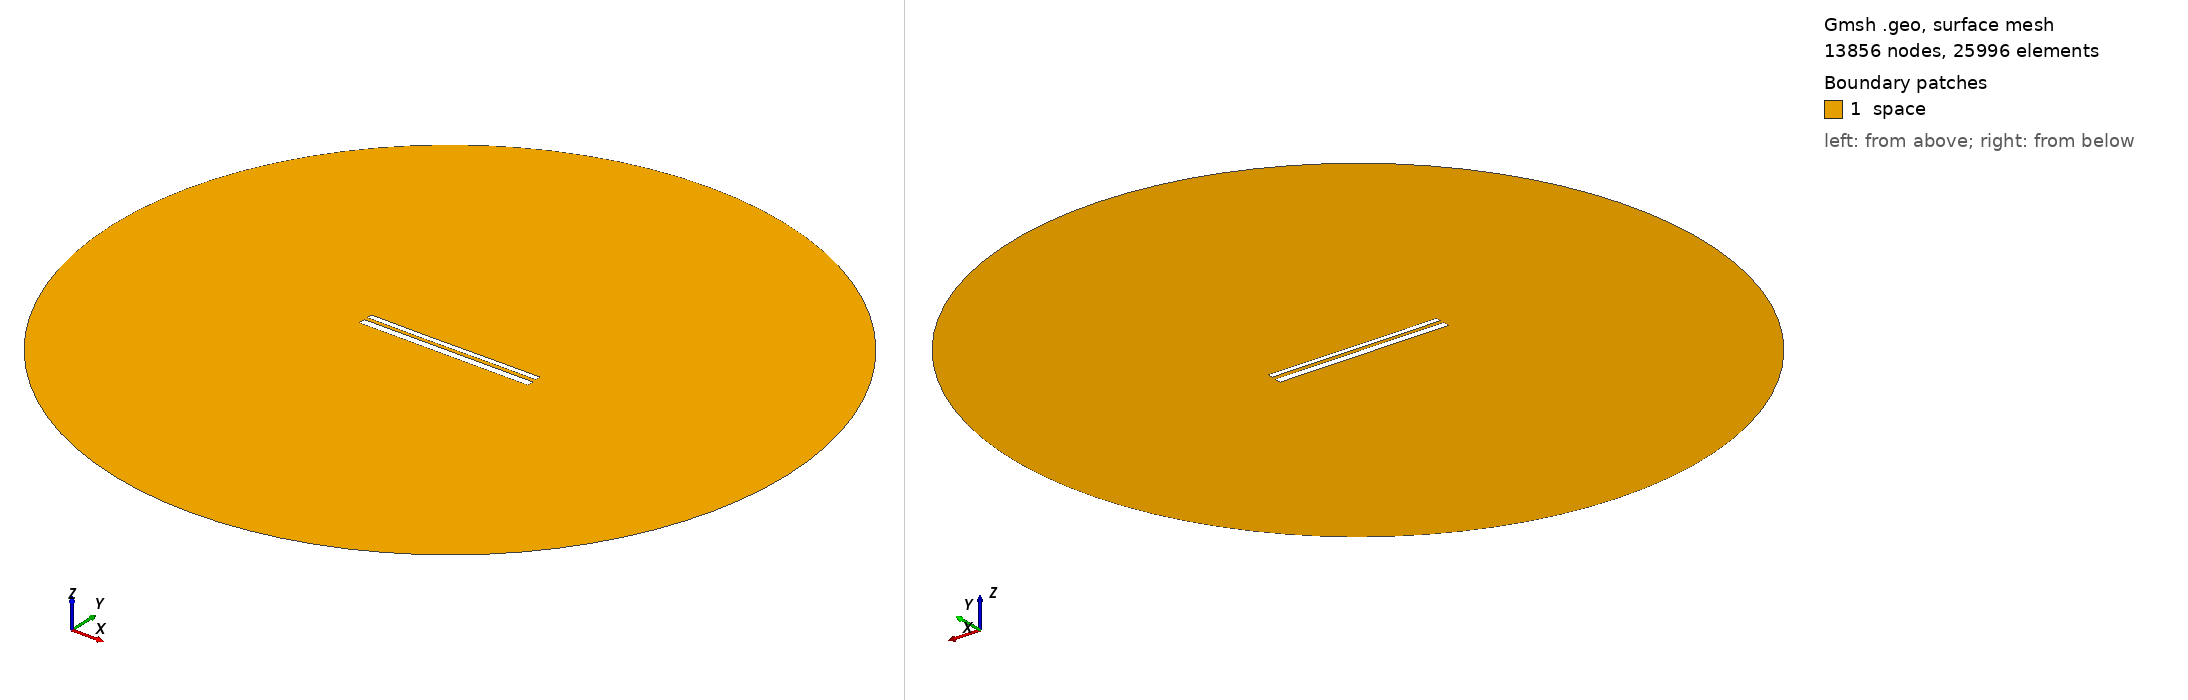

Gmsh geometry script, surface-meshed: 13856 nodes, 25996 surface elements. Boundary patches (legend numbers): 1 space. Left view from above one corner, right view from below the opposite corner. Legend entries are the model's physical surfaces. The drawing asked Gmsh for element sizes between 1% and 20% of the model's largest extent; the script's own settings can give other sizes.

=== 11033.geo (drawn) ===
//---------------------------------------
// Geometry kernel
//---------------------------------------

SetFactory("OpenCASCADE");



//---------------------------------------
// Parameters of the geometry
//---------------------------------------

// Overetch of the upper plate
overetch = 0.375;

// Distance between the plates
distance = 2.0;

// Discretization over the x axis (for the deformation)
nx = 50; 

// Length of the plate
L = 100 - overetch; 

// Number of modes
n = 4; 

// 1st mode coefficient
coeff(1) = 0.07499999999999998;
beta(1) = 0.596864 * 3.1415926535 / L;

// 2nd mode coefficient
coeff(2) = -0.075;
beta(2) = 1.49418 * 3.1415926535 / L;

// 3rd mode coefficient
coeff(3) = -0.075;
beta(3) = 2.50025 * 3.1415926535 / L;

// 4th mode coefficient
coeff(4) = 0.0;
beta(4) = 3.49999 * 3.1415926535 / L;



//---------------------------------------
// Upper plate (deformed rectangle)
//---------------------------------------

// Coordiantes of the upper plate
xmin = -50;
xmax = 50 - overetch;

// Height of the upper plate
yheight = 4 - 2 * overetch;

// Indexes of the points
UpperID[] = {};
LowerID[] = {};
LeftID[] = {};
RightID[] = {};

// Point index
p = 1;

// Horizontal edges
For i In {1:nx}
    x = xmin + (i-1)*(xmax - xmin)/(nx-1);

    y_bottom = distance / 2 + overetch;
    For j In {1:n}
        C = (Cosh(beta(j)*L) + Cos(beta(j)*L)) / (Sinh(beta(j)*L) + Sin(beta(j)*L));
        y_bottom  = y_bottom + coeff(j) * (Cosh(beta(j)*(x+50)) - Cos(beta(j)*(x+50)) - C * (Sinh(beta(j)*(x+50)) - Sin(beta(j)*(x+50))));
    EndFor

    y_top = y_bottom + yheight;

    Point(p) = {x, y_top, 0, 1.0};
    UpperID[i] = p;
    p = p + 1;

    Point(p) = {x, y_bottom, 0, 1.0};
    LowerID[i] = p;
    p = p + 1;
EndFor

// Create point lists
UpperPts[] = {}; LowerPts[] = {};
For i In {1:nx}
  UpperPts[] += {UpperID[i]};
  LowerPts[] += {LowerID[i]};
EndFor

// Build splines
Spline(1) = {UpperPts[]};
Spline(2) = {LowerPts[]};
Line(3) = {LowerPts[nx-1], UpperPts[nx-1]};
Line(4) = {LowerPts[0], UpperPts[0]};

// Build the plane surface
Curve Loop(1) = {2, 3, -1, -4};
Plane Surface(1) = {1};



//---------------------------------------
// Lower plate (rectangle)
//---------------------------------------

// Vertices
Point(1001) = {-50, -1, 0, 1.0};
Point(1002) = { 50, -1, 0, 1.0};
Point(1003) = { 50,  -5, 0, 1.0};
Point(1004) = {-50,  -5, 0, 1.0};

// Edges
Line(5) = {1001, 1002};
Line(6) = {1002, 1003};
Line(7) = {1003, 1004};
Line(8) = {1004, 1001};

// Plane surface
Line Loop(2) = {5, 6, 7, 8};
Plane Surface(2) = {2}; 



//---------------------------------------
// Outer (fictious) boundary
//---------------------------------------

// Points
Point(1005) = {0, 0, 0};       // Center
Point(1006) = {200, 0, 0};     // Start point
Point(1007) = {0, 200, 0};     // 90 degrees
Point(1008) = {-200, 0, 0};    // 180 degrees
Point(1009) = {0, -200, 0};    // 270 degrees

// Circle arcs (each needs start, center, end)
Circle(9) = {1006, 1005, 1007};
Circle(10) = {1007, 1005, 1008};
Circle(11) = {1008, 1005, 1009};
Circle(12) = {1009, 1005, 1006};

// Plane surface for the entire domain
Curve Loop(3) = {9, 10, 11, 12};
Surface(3) = {3};

// Subtract the plates from the whole domain to obtain the actual domain where we want to solve the equations
BooleanDifference{ Surface{3}; Delete; }{ Surface{1}; Surface{2}; Delete; }




//---------------------------------------
// Transfinite Lines/Curves
//---------------------------------------

// Set the number of points on the boundaries
r = 7;

// Plates
Transfinite Curve {1, 2} = 50*r Using Progression 1;
Transfinite Curve {3, 4} = 2*r Using Progression 1;
Transfinite Line {5, 7} = 50*r Using Progression 1;
Transfinite Line {6, 8} = 2*r Using Progression 1;

// Outer boundary
Transfinite Line {9, 10, 11, 12} = 20 Using Progression 1;



//---------------------------------------
// Physical groups
//---------------------------------------                

// Physical curves (boundaries)
Physical Line("force_segment", 10) = {2};
Physical Line("upper_plate", 11) = {1, 3, 4};
Physical Line("lower_plate", 12) = {5, 6, 7, 8};
Physical Line("boundary", 20) = {9, 10, 11, 12};

// Physical Surfaces
Physical Surface("space", 30) = {3};



//---------------------------------------
// 6. Generate the Mesh
//---------------------------------------

// 2D mesh generation
Mesh 2;
